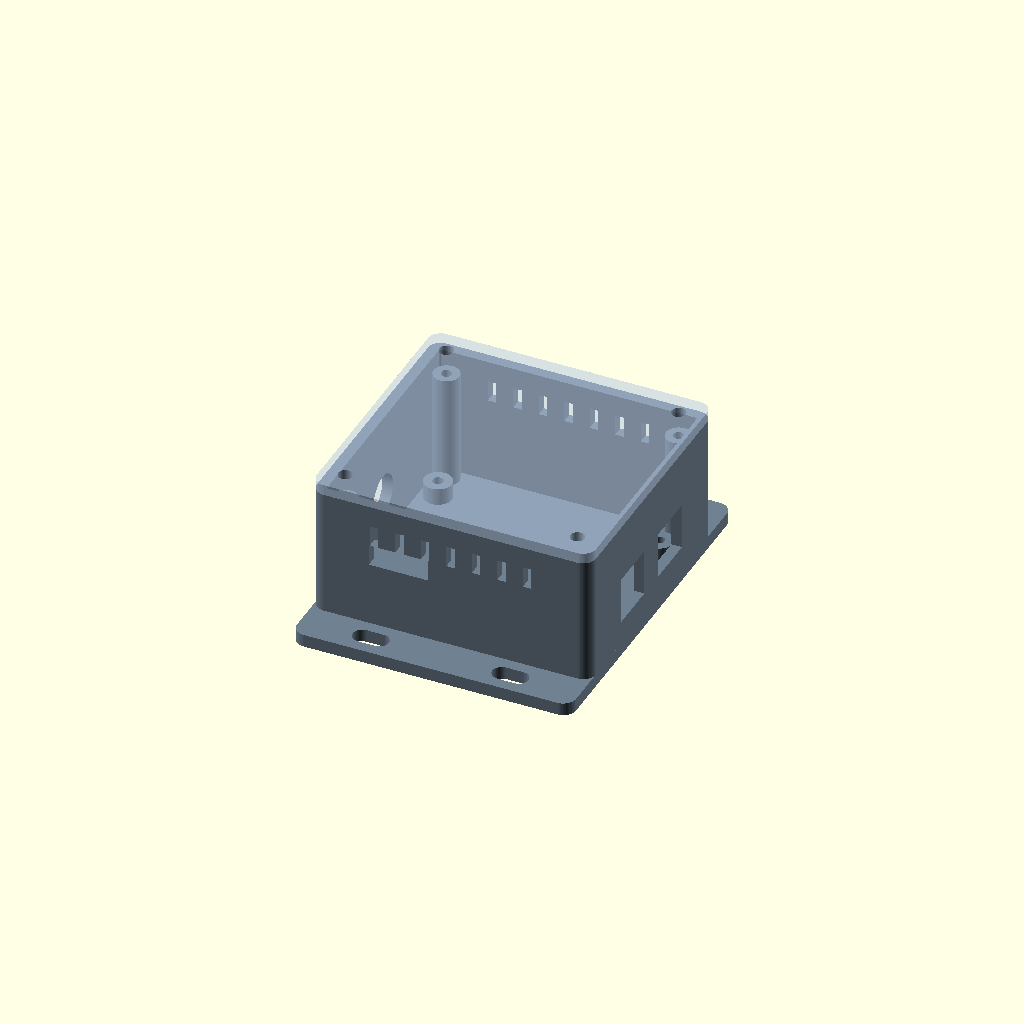
Cell 1: rendered with the file's own defaults.
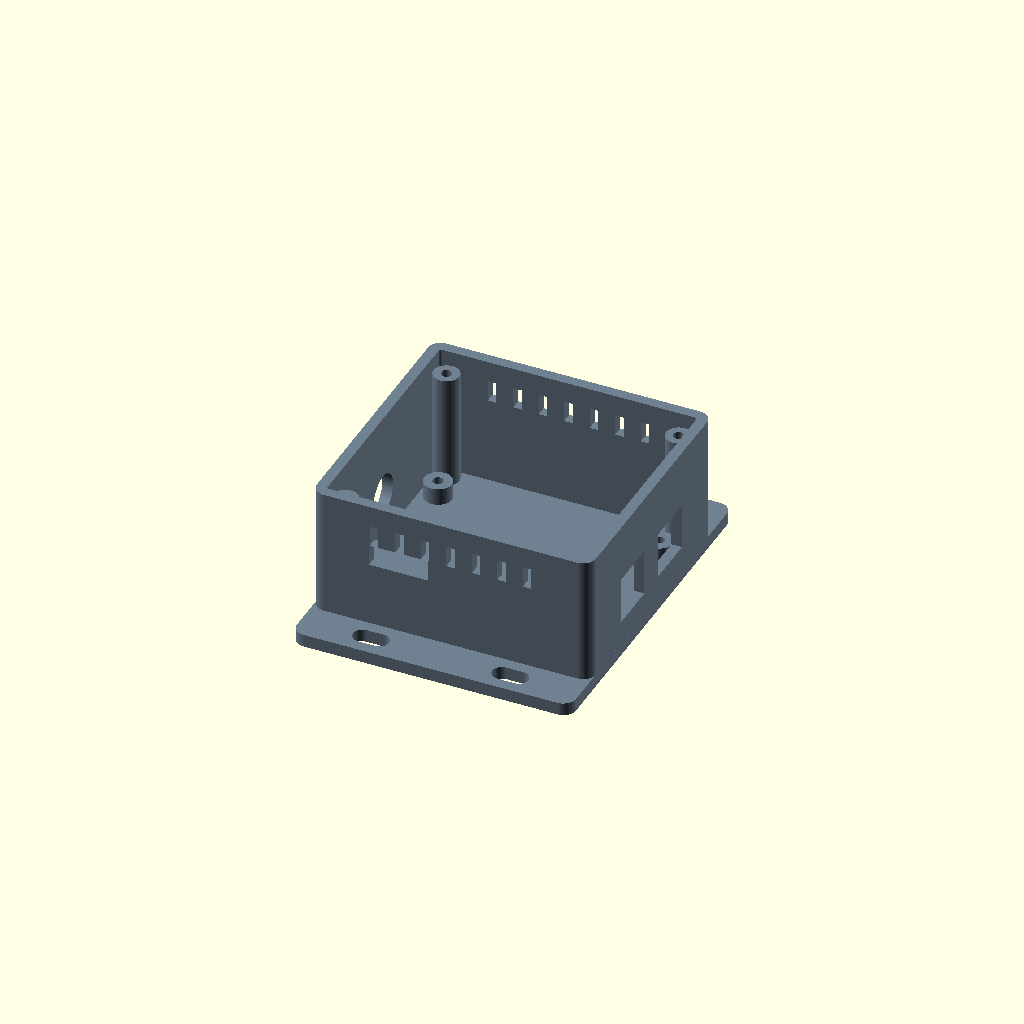
Cell 2: the same model with show_lid = false.
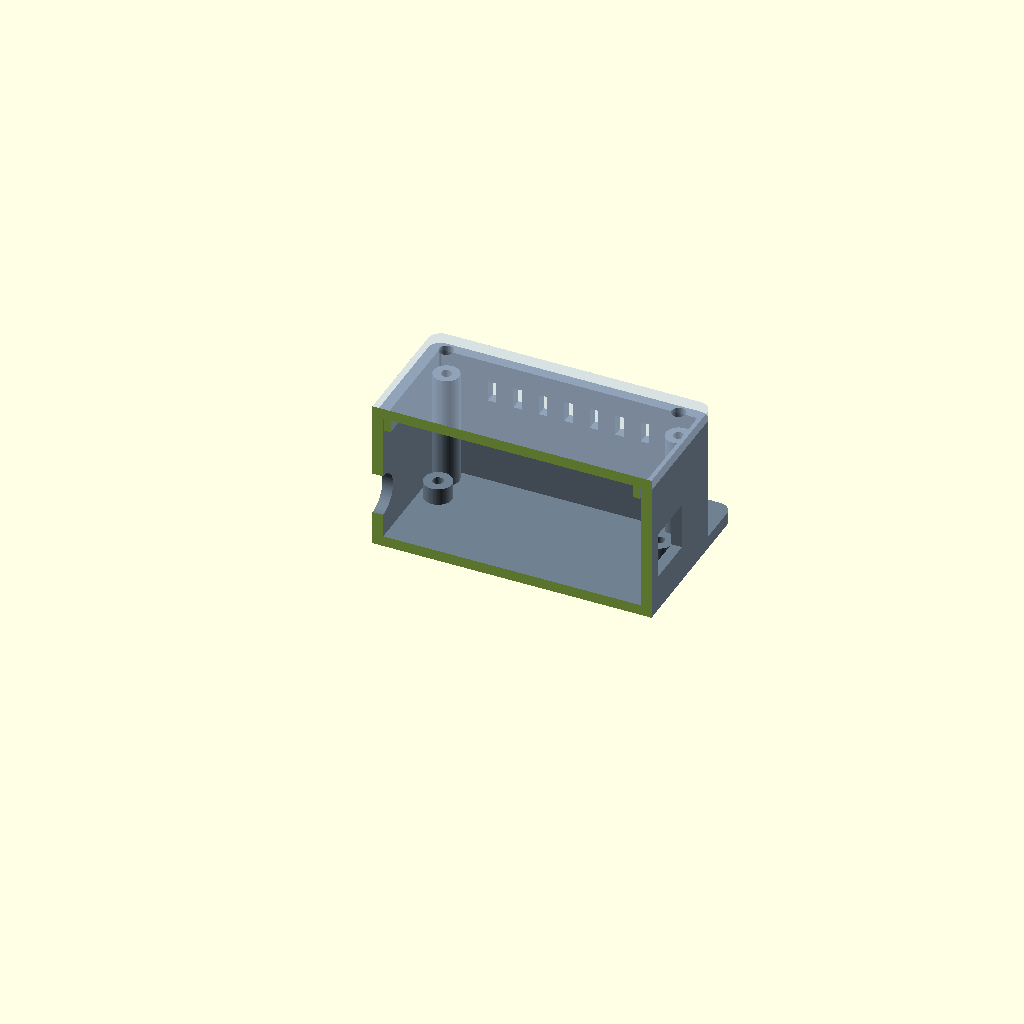
Cell 3 — cut set to true, the other parameters unchanged.
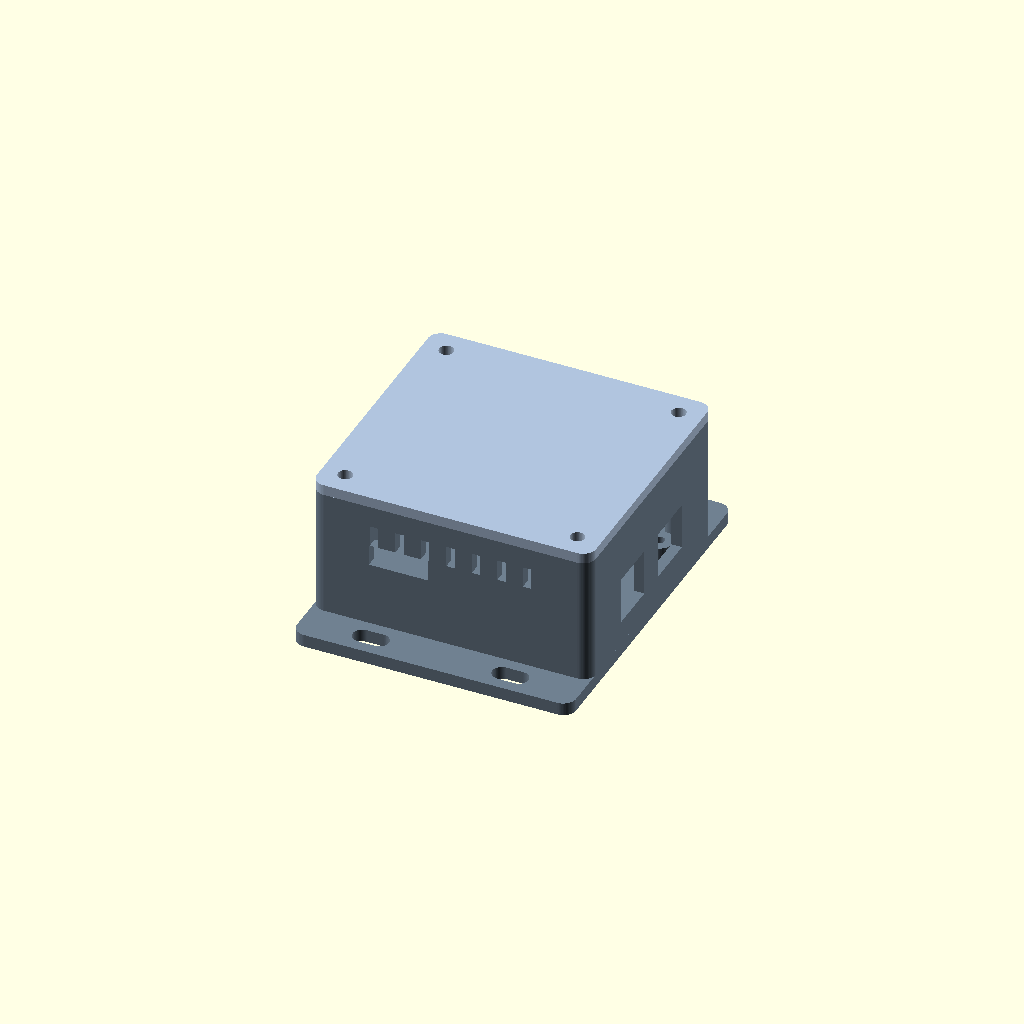
Cell 4 — lid_alpha set to 1, the other parameters unchanged.
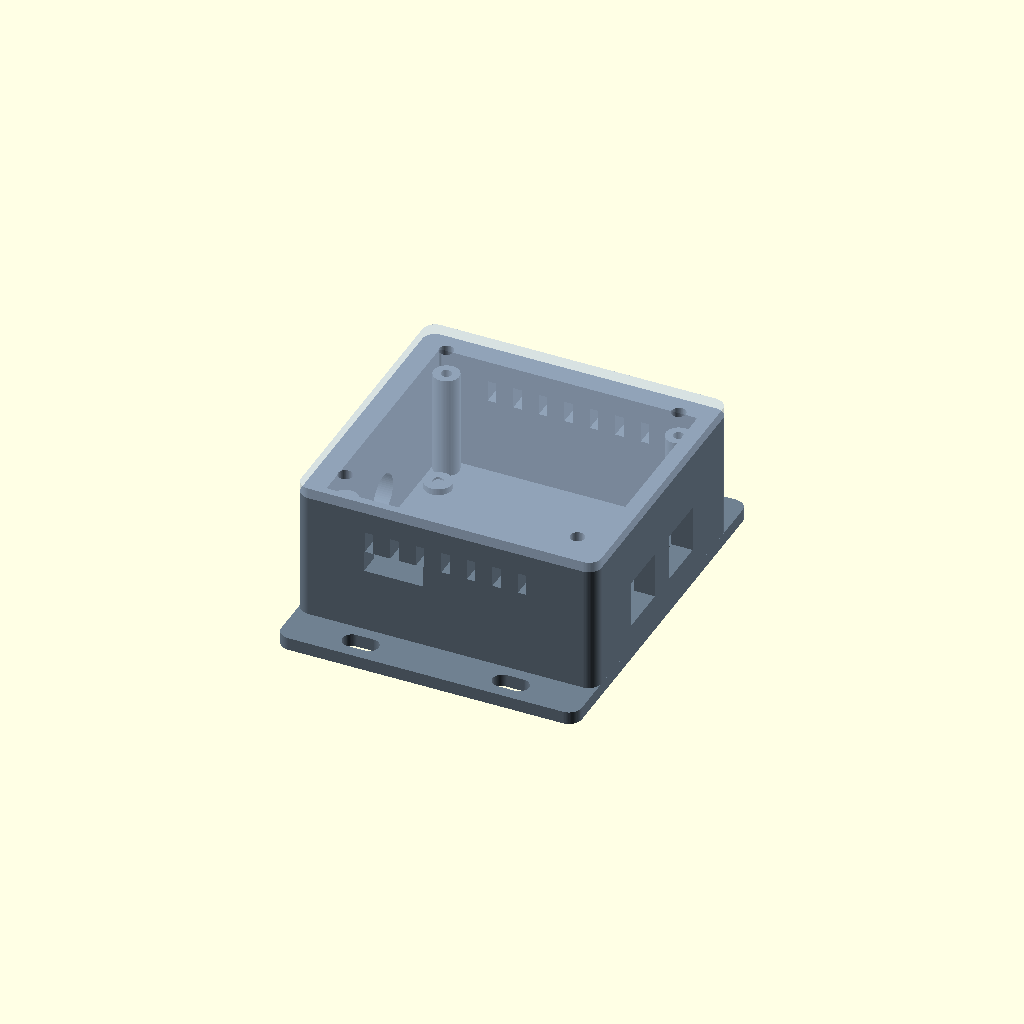
Cell 5: wall = 5 (everything else at default).
One fixed orthographic camera (rotation 55°, 0°, 25°; colour scheme Cornfield) for every cell.
Source of the model, mechanical/led_enclosure.scad:
// ==============================================================
// G.O.S. LED DRIVER BOARD ENCLOSURE (rev 1.0 board, 60 x 45 mm)
// ==============================================================
// Mounts beside the grow light, out of the plants' drip zone. Holds the LED driver board;
// the 24 V jack and the two LED plugs face out through the side walls, the PWM cable
// from the sensor node leaves through a slot beside J2.
//
// Board positions come from led_layout.scad, written by fit_check.py from the KiCad board.
// Coordinates (mm): origin at the centre of the outer footprint, on the underside of the floor.
//
// Render parts:   openscad -D 'part="base"' -o led_base.stl led_enclosure.scad
//                 openscad -D 'part="lid"' -o led_lid.stl led_enclosure.scad
// ==============================================================

include <led_layout.scad>

$fn = 64;
part = "assembly";      // "assembly", "base" or "lid"
show_pcb = false;       // assembly view: import led_assembly.stl (from fit_check.py)
show_lid = true;        // assembly view: lid in place
lid_lift = 0;           // assembly view: raise the lid (exploded view)
pcb_lift = 0;           // assembly view: raise the board (exploded view)
only = "all";           // assembly view: "all", "base", "lid" or "pcb" (drawings)
lid_alpha = 0.5;        // assembly view: lid transparency (1 = opaque, for drawings)
wall_view = "none";     // drawings: "front" keeps only the -Y wall (y < slab_y), "right" only the +X wall (x > slab_x)
slab_y = 0;
slab_x = 0;
cut = false;            // assembly view: cut away the -Y half

wall = 2.5;
corner_radius = 3;
side_gap = 6.0;         // board edge to wall on the long sides: room for the lid bosses beside the board
inner_w = pcb_size[0] + 2 * conn_gap;    // connectors on both short sides sit at the walls
inner_l = pcb_size[1] + 2 * side_gap;
enclosure_width = inner_w + 2 * wall;
enclosure_length = inner_l + 2 * wall;
enclosure_height = pcb_z + pcb_thickness + headroom;   // base, floor underside to rim

post_d = 6.5;
post_pilot_d = 2.5;     // M3 self-tapping (board holes 3.2 mm)
boss_d = 6;
boss_pilot_d = 2.5;
lid_t = 2.5;
lid_lip = 3;
lid_fit = 0.3;
lid_screw_d = 3.4;
flange_w = 10;          // mounting flanges on the long sides, 2 x 4.5 mm slots each

module rounded_box(w, l, h, r) {
    hull() for (sx = [-1, 1], sy = [-1, 1])
        translate([sx * (w / 2 - r), sy * (l / 2 - r), 0]) cylinder(r = r, h = h);
}

boss_xy = [for (sx = [-1, 1], sy = [-1, 1]) [sx * (inner_w / 2 - boss_d / 2), sy * (inner_l / 2 - boss_d / 2)]];

module shell() {
    difference() {
        union() {
            rounded_box(enclosure_width, enclosure_length, enclosure_height, corner_radius);
            // mounting flanges along the long sides, at floor level
            translate([0, 0, 0]) rounded_box(enclosure_width, enclosure_length + 2 * flange_w, 3, corner_radius);
        }
        translate([0, 0, wall]) rounded_box(inner_w, inner_l, enclosure_height, max(0.5, corner_radius - wall));
        for (sx = [-1, 1], sy = [-1, 1])
            translate([sx * enclosure_width / 4, sy * (enclosure_length / 2 + flange_w / 2), -1])
                hull() { translate([-2, 0, 0]) cylinder(d = 4.5, h = 5); translate([2, 0, 0]) cylinder(d = 4.5, h = 5); }
    }
}

module posts() {
    for (h = pcb_holes) translate([h[0], h[1], wall - 0.01]) difference() {
        cylinder(d = post_d, h = pcb_z - wall + 0.01);
        translate([0, 0, 1]) cylinder(d = post_pilot_d, h = pcb_z);
    }
}

module bosses() {
    for (b = boss_xy) translate([b[0], b[1], wall - 0.01]) difference() {
        cylinder(d = boss_d, h = enclosure_height - wall - lid_lip - 0.5);
        cylinder(d = boss_pilot_d, h = enclosure_height);
    }
}

module cutouts() {
    top = pcb_z + pcb_thickness;
    // 24 V jack: round opening for the plug, left wall
    translate([-enclosure_width / 2 - 1, jack[1], top + jack_center_h]) rotate([0, 90, 0]) cylinder(d = 10, h = wall + 2);
    // LED string plugs: one rectangular opening per terminal, right wall
    for (t = terminals) translate([enclosure_width / 2 - wall - 1, t[1] - 6, top + 0.5]) cube([wall + 2, 12, 11]);
    // PWM cable from the sensor node: slot in the wall beside J2
    translate([header[0] - 7, -enclosure_length / 2 - 1, top + 10]) cube([14, wall + 2, 5]);
    // heat vents: slots along the long walls, high up (AL8860s about 0.25 W each)
    for (sy = [-1, 1]) for (i = [-3 : 3])
        translate([i * 6 - 1, sy * (enclosure_length / 2 - wall / 2) - (wall + 2) / 2, enclosure_height - lid_lip - 7])
            cube([2, wall + 2, 5]);
}

module base() {
    difference() {
        union() { shell(); posts(); bosses(); }
        cutouts();
    }
}

module lid() {
    difference() {
        union() {
            rounded_box(enclosure_width, enclosure_length, lid_t, corner_radius);
            translate([0, 0, -lid_lip]) difference() {
                rounded_box(inner_w - 2 * lid_fit, inner_l - 2 * lid_fit, lid_lip + 0.01, max(0.5, corner_radius - wall));
                translate([0, 0, -1]) rounded_box(inner_w - 2 * lid_fit - 3, inner_l - 2 * lid_fit - 3, lid_lip + 2, 0.5);
            }
        }
        for (b = boss_xy) translate([b[0], b[1], -lid_lip - 1]) cylinder(d = lid_screw_d, h = lid_t + lid_lip + 2);
    }
}

module assembly() {
    if (only == "all" || only == "base") color("SlateGray") base();
    if (show_lid && (only == "all" || only == "lid"))
        color("LightSteelBlue", lid_alpha) translate([0, 0, enclosure_height + lid_lift]) lid();
    if (show_pcb && (only == "all" || only == "pcb"))
        color("DarkGreen") translate([pcb_origin[0], pcb_origin[1], pcb_z + pcb_thickness + pcb_lift])
            import("led_assembly.stl");
}

if (part == "base") base();
else if (part == "lid") translate([0, 0, lid_t]) rotate([180, 0, 0]) lid();
else if (wall_view == "front") intersection() { assembly(); translate([-1000, -1000, -1000]) cube([2000, 1000 + slab_y, 3000]); }
else if (wall_view == "right") intersection() { assembly(); translate([slab_x, -1000, -1000]) cube([1000, 2000, 3000]); }
else difference() {
    assembly();
    if (cut) translate([-enclosure_width, -enclosure_length - flange_w, -10]) cube([2 * enclosure_width, enclosure_length + flange_w, 100]);
}

echo(str("LED enclosure outer ", enclosure_width, " x ", enclosure_length, " x ", enclosure_height + lid_t, " mm"));
Customizer parameters (derived from the source; name, type, default, range or options):
part: string, default "assembly"
show_pcb: bool, default false
show_lid: bool, default true
lid_lift: number, default 0
pcb_lift: number, default 0
only: string, default "all"
lid_alpha: number, default 0.5
wall_view: string, default "none"
slab_y: number, default 0
slab_x: number, default 0
cut: bool, default false
wall: number, default 2.5
corner_radius: number, default 3
side_gap: number, default 6
post_d: number, default 6.5
post_pilot_d: number, default 2.5
boss_d: number, default 6
boss_pilot_d: number, default 2.5
lid_t: number, default 2.5
lid_lip: number, default 3
lid_fit: number, default 0.3
lid_screw_d: number, default 3.4
flange_w: number, default 10
